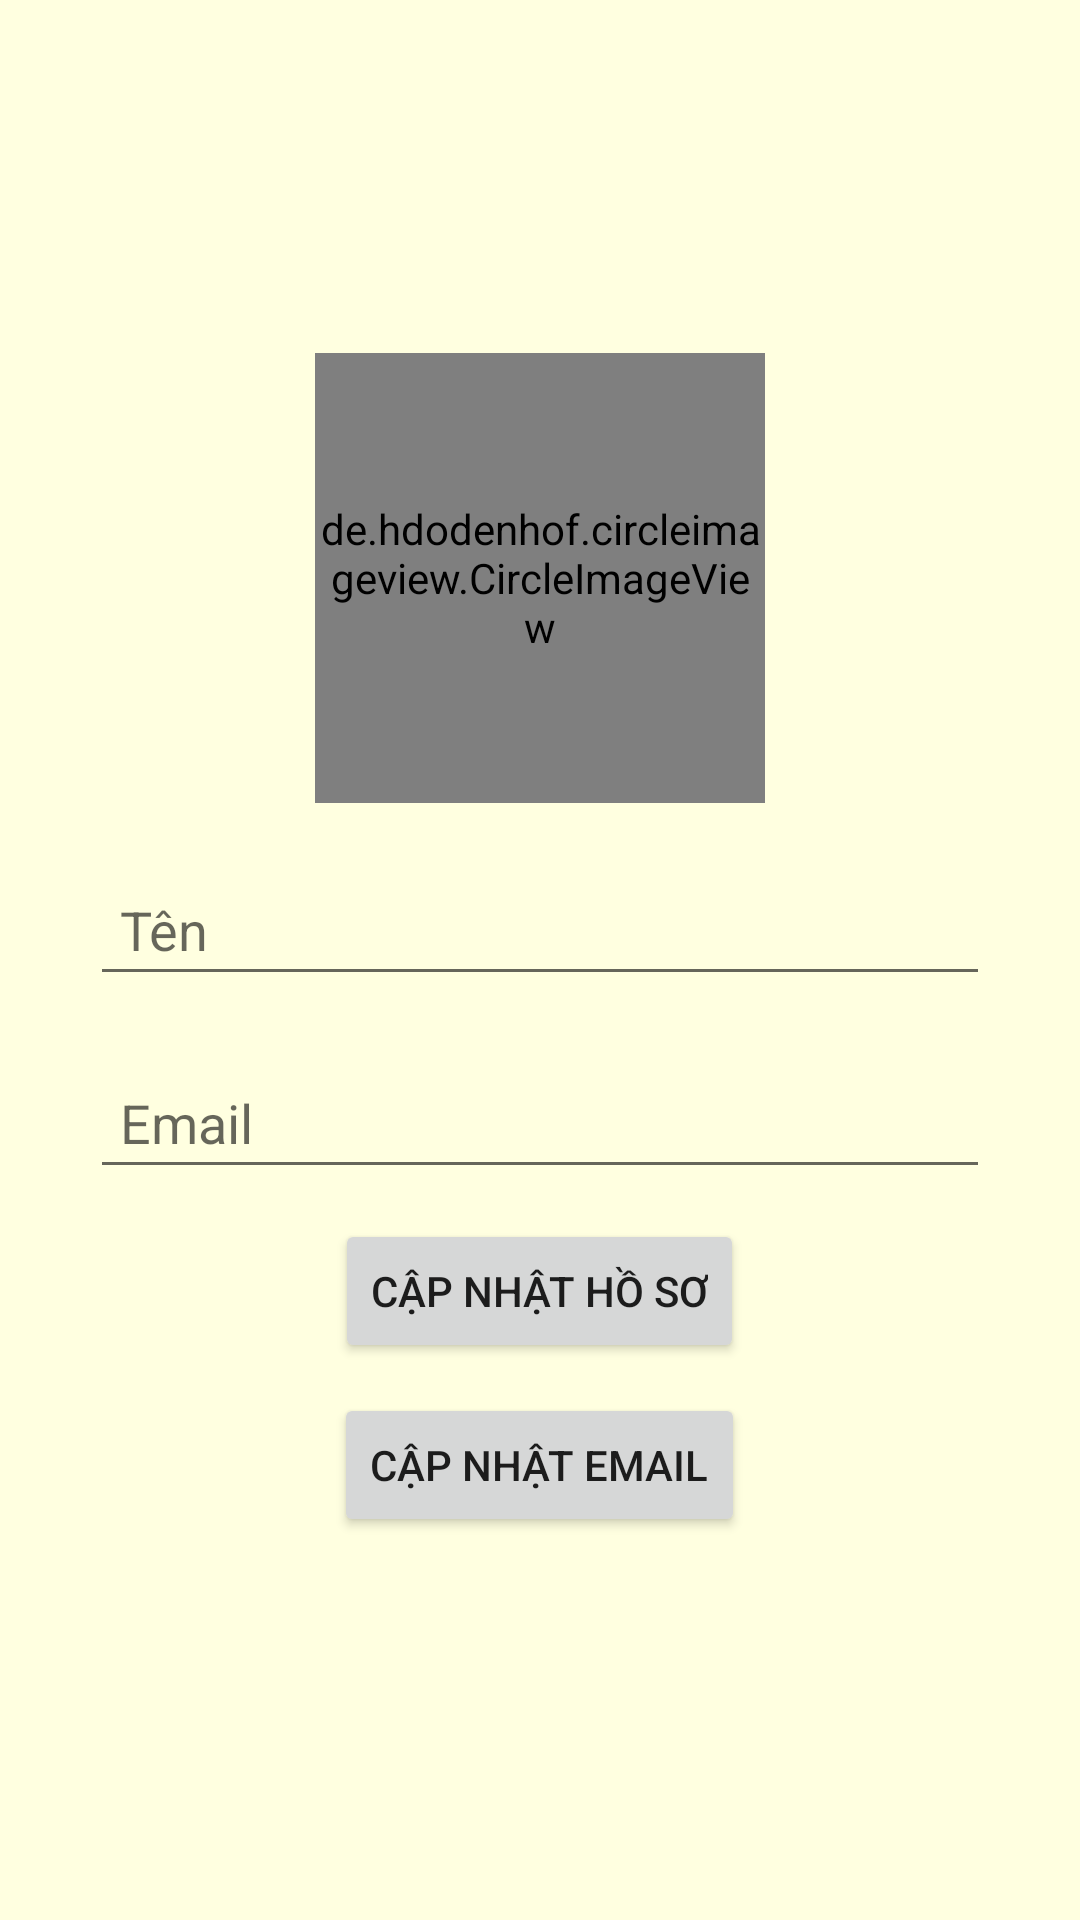

This screen was rendered from an Android layout file. Write that file and the resources it references.
<!-- AndroidManifest.xml: application theme Theme.ENGLISHKIDSLEARNWITHFUN -->
<!-- res/layout/fragment_my_profile.xml -->
<?xml version="1.0" encoding="utf-8"?>
<LinearLayout xmlns:android="http://schemas.android.com/apk/res/android"
    android:layout_width="match_parent"
    android:layout_height="match_parent"
    android:orientation="vertical"
    android:padding="20dp"
    android:gravity="center"
    android:background="@color/yellow_light">

    <de.hdodenhof.circleimageview.CircleImageView
        android:id="@+id/img_avatar"
        android:layout_width="150dp"
        android:layout_height="150dp"
        android:layout_marginBottom="10dp"
        android:src="@drawable/avatar_default"
        />

    <EditText
        android:id="@+id/edt_name"
        android:layout_width="match_parent"
        android:layout_height="wrap_content"
        android:padding="10dp"
        android:hint="Tên"
        android:layout_margin="10dp"
        />

    <EditText
        android:id="@+id/edt_email"
        android:layout_width="match_parent"
        android:layout_height="wrap_content"
        android:padding="10dp"
        android:hint="Email"
        android:layout_margin="10dp"
        />

    <Button
        android:id="@+id/btn_update_prof"
        android:layout_width="wrap_content"
        android:layout_height="wrap_content"
        android:text="Cập nhật hồ sơ"
        />

    <Button
        android:id="@+id/btn_update_email"
        android:layout_width="wrap_content"
        android:layout_height="wrap_content"
        android:text="Cập nhật email"
        android:layout_margin="10dp"
        />



</LinearLayout>
<!-- resources referenced by this layout -->
<resources>
  <color name="yellow_light">#FFFFE0</color>
  <!-- drawable avatar_default: png bitmap (drawable, 75058 bytes) -->
  <style name="Theme.ENGLISHKIDSLEARNWITHFUN" parent="Theme.AppCompat.Light.NoActionBar">
          
          <item name="windowNoTitle">true</item>
          <item name="colorPrimary">@color/purple_500</item>
          <item name="colorPrimaryDark">@color/purple_700</item>
          <item name="colorAccent">@color/teal_200</item>
          
      </style>
  <color name="purple_500">#FF6200EE</color>
  <color name="purple_700">#FF3700B3</color>
  <color name="teal_200">#FF03DAC5</color>
</resources>
